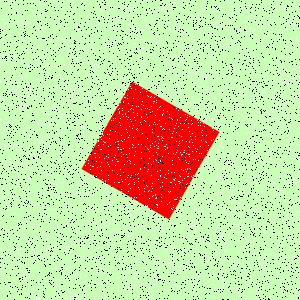

Values plotted in this chart, from the file beside it:
Type, X, Y
Salt, 251, 56
Salt, 140, 169
Salt, 299, 253
Salt, 101, 10
Salt, 295, 84
Salt, 37, 92
Salt, 298, 43
Salt, 59, 66
Salt, 30, 3
Salt, 90, 92
Salt, 198, 168
Salt, 92, 26
Salt, 45, 281
Salt, 12, 213
Salt, 269, 144
Salt, 262, 132
Salt, 222, 236
Salt, 15, 76
Salt, 156, 264
Salt, 40, 58
Salt, 195, 80
Salt, 247, 67
Salt, 68, 0
Salt, 198, 108
Salt, 167, 78
Salt, 294, 290
Salt, 194, 36
Salt, 142, 101
Salt, 7, 297
Salt, 198, 222
Salt, 133, 224
Salt, 164, 78
Salt, 7, 14
Salt, 290, 293
Salt, 298, 6
Salt, 217, 200
Salt, 251, 164
Salt, 193, 273
Salt, 254, 64
Salt, 231, 273
Salt, 150, 112
Salt, 77, 132
Salt, 157, 205
Salt, 112, 84
Salt, 101, 45
Salt, 241, 192
Salt, 121, 220
Salt, 96, 227
Salt, 246, 180
Salt, 135, 147
Salt, 131, 233
Salt, 176, 272
Salt, 95, 239
Salt, 128, 89
Salt, 228, 169
Salt, 77, 131
Salt, 269, 245
Salt, 287, 23
Salt, 227, 110
Salt, 91, 26
... 8,940 more rows
